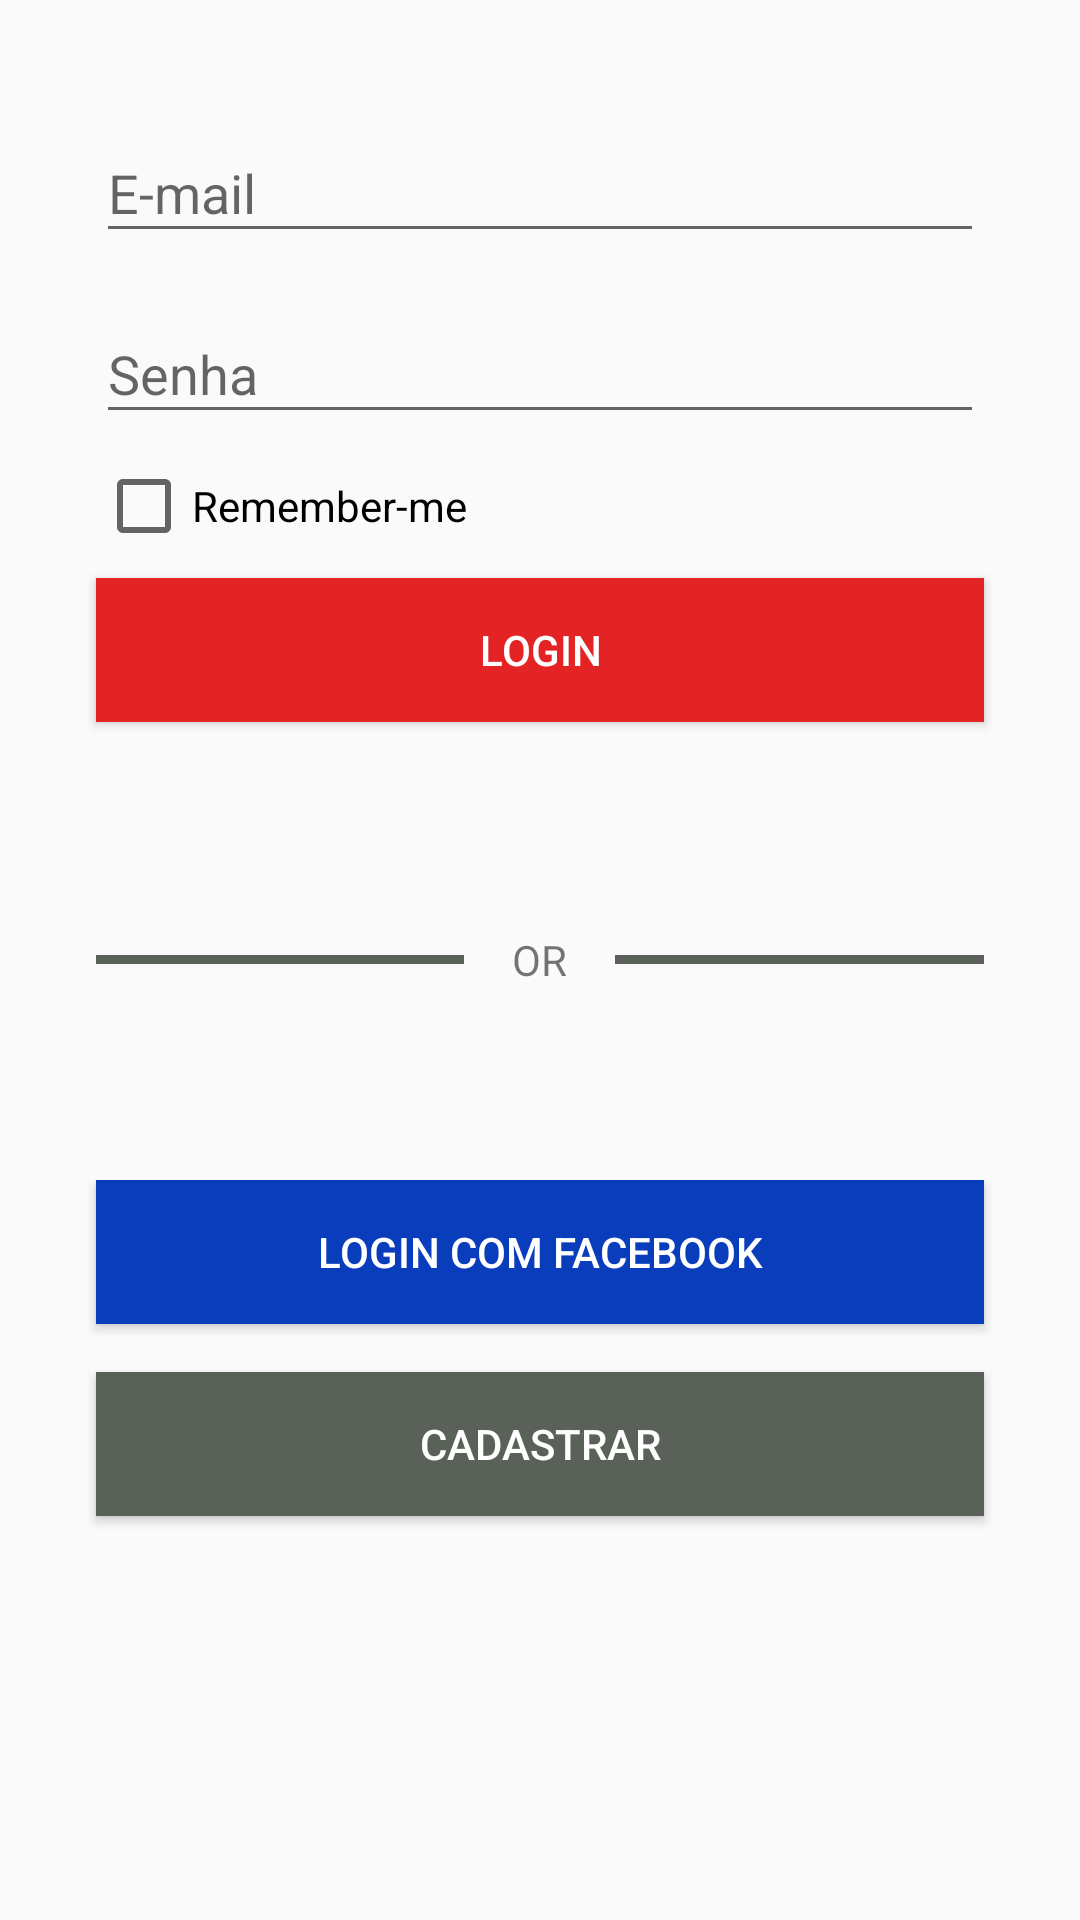

Produce the Android XML layout that renders to this screen, including the resource entries it uses.
<!-- AndroidManifest.xml: application theme AppTheme -->
<!-- res/layout/activity_login.xml -->
<?xml version="1.0" encoding="utf-8"?>
<LinearLayout
    xmlns:android="http://schemas.android.com/apk/res/android"
    xmlns:app="http://schemas.android.com/apk/res-auto"
    xmlns:tools="http://schemas.android.com/tools"
    android:layout_width="match_parent"
    android:layout_height="match_parent"
    android:orientation="vertical"
    android:padding="16dp"
    tools:context=".LoginActivity">


    <LinearLayout
        android:layout_width="match_parent"
        android:layout_height="0dp"
        android:orientation="vertical"
        android:layout_weight="2">
        <com.google.android.material.textfield.TextInputLayout
            android:layout_width="match_parent"
            android:layout_height="wrap_content"
            android:hint="E-mail"
            android:layout_marginTop="16dp"
            android:layout_marginStart="16dp"
            android:layout_marginEnd="16dp">
            <com.google.android.material.textfield.TextInputEditText
                android:id="@+id/email_edit_text"
                android:layout_width="match_parent"
                android:layout_height="wrap_content"
                android:inputType="textEmailAddress"/>

        </com.google.android.material.textfield.TextInputLayout>

        <com.google.android.material.textfield.TextInputLayout
            android:layout_width="match_parent"
            android:layout_height="wrap_content"
            android:hint="Senha"
            android:layout_marginTop="8dp"
            android:layout_marginStart="16dp"
            android:layout_marginEnd="16dp"
            android:layout_marginBottom="8dp">
            <com.google.android.material.textfield.TextInputEditText
                android:id="@+id/senha_edit_text"
                android:layout_width="match_parent"
                android:layout_height="wrap_content"
                android:inputType="textPassword"/>

        </com.google.android.material.textfield.TextInputLayout>

        <androidx.appcompat.widget.AppCompatCheckBox
            android:id="@+id/remember_checkbox"
            android:layout_width="wrap_content"
            android:layout_height="wrap_content"
            android:text="Remember-me"
            android:layout_marginStart="16dp"
            android:layout_marginBottom="8dp"/>
        <Button
            android:id="@+id/login_button"
            android:layout_width="match_parent"
            android:layout_height="wrap_content"
            android:text="Login"
            android:textColor="@color/branco"
            android:background="@color/rosa"
            android:layout_marginStart="16dp"
            android:layout_marginEnd="16dp"/>
    </LinearLayout>


    <LinearLayout
        android:layout_width="match_parent"
        android:layout_height="0dp"
        android:orientation="horizontal"
        android:layout_weight="1"
        android:layout_margin="16dp"
        android:gravity="center">

        <View
            android:layout_width="0dp"
            android:layout_height="3dp"
            android:background="@color/verde"
            android:layout_weight="1"></View>

        <TextView
            android:layout_width="wrap_content"
            android:layout_height="wrap_content"
            android:text="OR"
            android:layout_margin="16dp"
            />

        <View
            android:layout_width="0dp"
            android:layout_height="3dp"
            android:background="@color/verde"
            android:layout_weight="1"></View>
    </LinearLayout>
    <LinearLayout
        android:layout_width="match_parent"
        android:layout_height="0dp"
        android:orientation="vertical"
        android:layout_weight="2">
        <Button
            android:id="@+id/facebook_login_button"
            android:layout_width="match_parent"
            android:layout_height="wrap_content"
            android:text="Login com Facebook"
            android:textColor="@color/branco"
            android:background="@color/azul"
            android:layout_marginStart="16dp"
            android:layout_marginEnd="16dp"/>
        <Button
            android:id="@+id/register_button"
            android:layout_width="match_parent"
            android:layout_height="wrap_content"
            android:text="Cadastrar"
            android:textColor="@color/branco"
            android:background="@color/verde"
            android:layout_marginTop="16dp"
            android:layout_marginStart="16dp"
            android:layout_marginEnd="16dp"/>
    </LinearLayout>


</LinearLayout>
<!-- resources referenced by this layout -->
<resources>
  <color name="azul">#093DBB</color>
  <color name="branco">#FFFFFF</color>
  <color name="rosa">#E42424</color>
  <color name="verde">#5A6159</color>
  <style name="AppTheme" parent="Theme.AppCompat.Light.DarkActionBar">
          
          <item name="colorPrimary">@color/azul</item>
          <item name="colorPrimaryDark">@color/azul</item>
          <item name="colorAccent">@color/rosa</item>
      </style>
</resources>
